Run: headless pygame with SDL's dummy video driver; simulated clock (each Clock.tick advances the game by its frame time, no real sleeping); random seed 0; keys injected as events and as key.get_pressed() state; no mouse input.
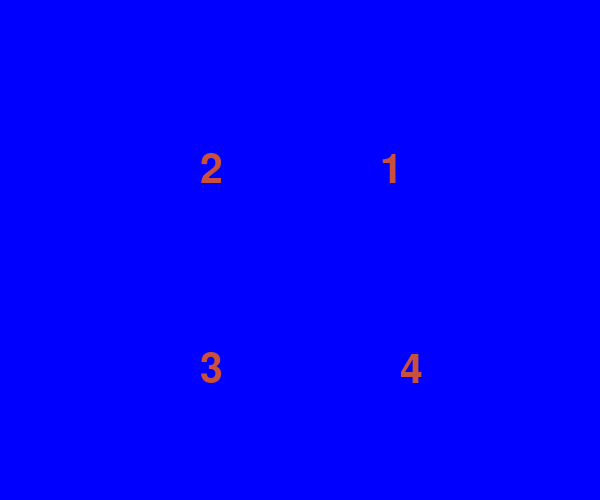
Frame 1 of 4 · flips 1–60 · no input
Frame 2 of 4 · flips 61–180 · tapped SPACE, RETURN · held RIGHT (→), D · screen unchanged from frame 1, image omitted
Frame 3 of 4 · flips 181–300 · held DOWN (↓), S · screen unchanged from frame 2, image omitted
Frame 4 of 4 · flips 301–420 · held LEFT (←), A, UP (↑), W · screen unchanged from frame 3, image omitted

The pygame program that drew these frames:

# -*-coding:UTF-8-*-
import sys
import math
import pygame
from pygame.locals import *

pygame.init()
screen = pygame.display.set_mode((600, 500))
pygame.display.set_caption("The Pie Game - Press 1,2,3,4")
myfont = pygame.font.Font(None, 60)


color = 200, 80, 60
width = 4
x = 300
y = 250
radius = 200
position = x - radius, y - radius, radius * 2, radius * 2
piece1 = False
piece2 = False
piece3 = False
piece4 = False

start_angle1 = math.radians(0)
end_angle1 = math.radians(90)
start_angle2 = math.radians(90)
end_angle2 = math.radians(180)
start_angle3 = math.radians(180)
end_angle3 = math.radians(270)
start_angle4 = math.radians(270)
end_angle4 = math.radians(360)


screen.fill((0, 0, 255))
# draw the numbers
textImg1 = myfont.render("1", True, color)
screen.blit(textImg1, (x + radius/2 - 20, y - radius/2))
textImg2 = myfont.render("2", True, color)
screen.blit(textImg2, (x - radius/2, y - radius/2))
textImg3 = myfont.render("3", True, color)
screen.blit(textImg3, (x - radius/2, y + radius/2))
textImg4 = myfont.render("4", True, color)
screen.blit(textImg4, (x + radius/2, y + radius/2))

while True:
    for event in pygame.event.get():
        if event.type == QUIT:
            sys.exit()
        elif event.type == KEYUP:
            if event.key == pygame.K_ESCAPE:
                sys.exit()
            elif event.key == pygame.K_1:
                piece1 = True
            elif event.key == pygame.K_2:
                piece2 = True
            elif event.key == pygame.K_3:
                piece3 = True
            elif event.key == pygame.K_4:
                piece4 = True
    # should the pieces be drawn
    if piece1:
        pygame.draw.arc(screen, color, position, start_angle1, end_angle1, width)
        pygame.draw.line(screen, color, (x, y), (x, y - radius), width)
        pygame.draw.line(screen, color, (x, y), (x + radius, y), width)
    if piece2:
        pygame.draw.arc(screen, color, position, start_angle2, end_angle2, width)
        pygame.draw.line(screen, color, (x, y), (x, y - radius), width)
        pygame.draw.line(screen, color, (x, y), (x - radius, y), width)
    if piece3:
        pygame.draw.arc(screen, color, position, start_angle3, end_angle3, width)
        pygame.draw.line(screen, color, (x, y), (x - radius, y), width)
        pygame.draw.line(screen, color, (x, y), (x, y + radius), width)
    if piece4:
        pygame.draw.arc(screen, color, position, start_angle4, end_angle4, width)
        pygame.draw.line(screen, color, (x, y), (x, y + radius), width)
        pygame.draw.line(screen, color, (x, y), (x + radius, y), width)

    # is the pie finished
    if piece1 and piece2 and piece3 and piece4:
        color = 0, 255, 0
    pygame.display.update()
